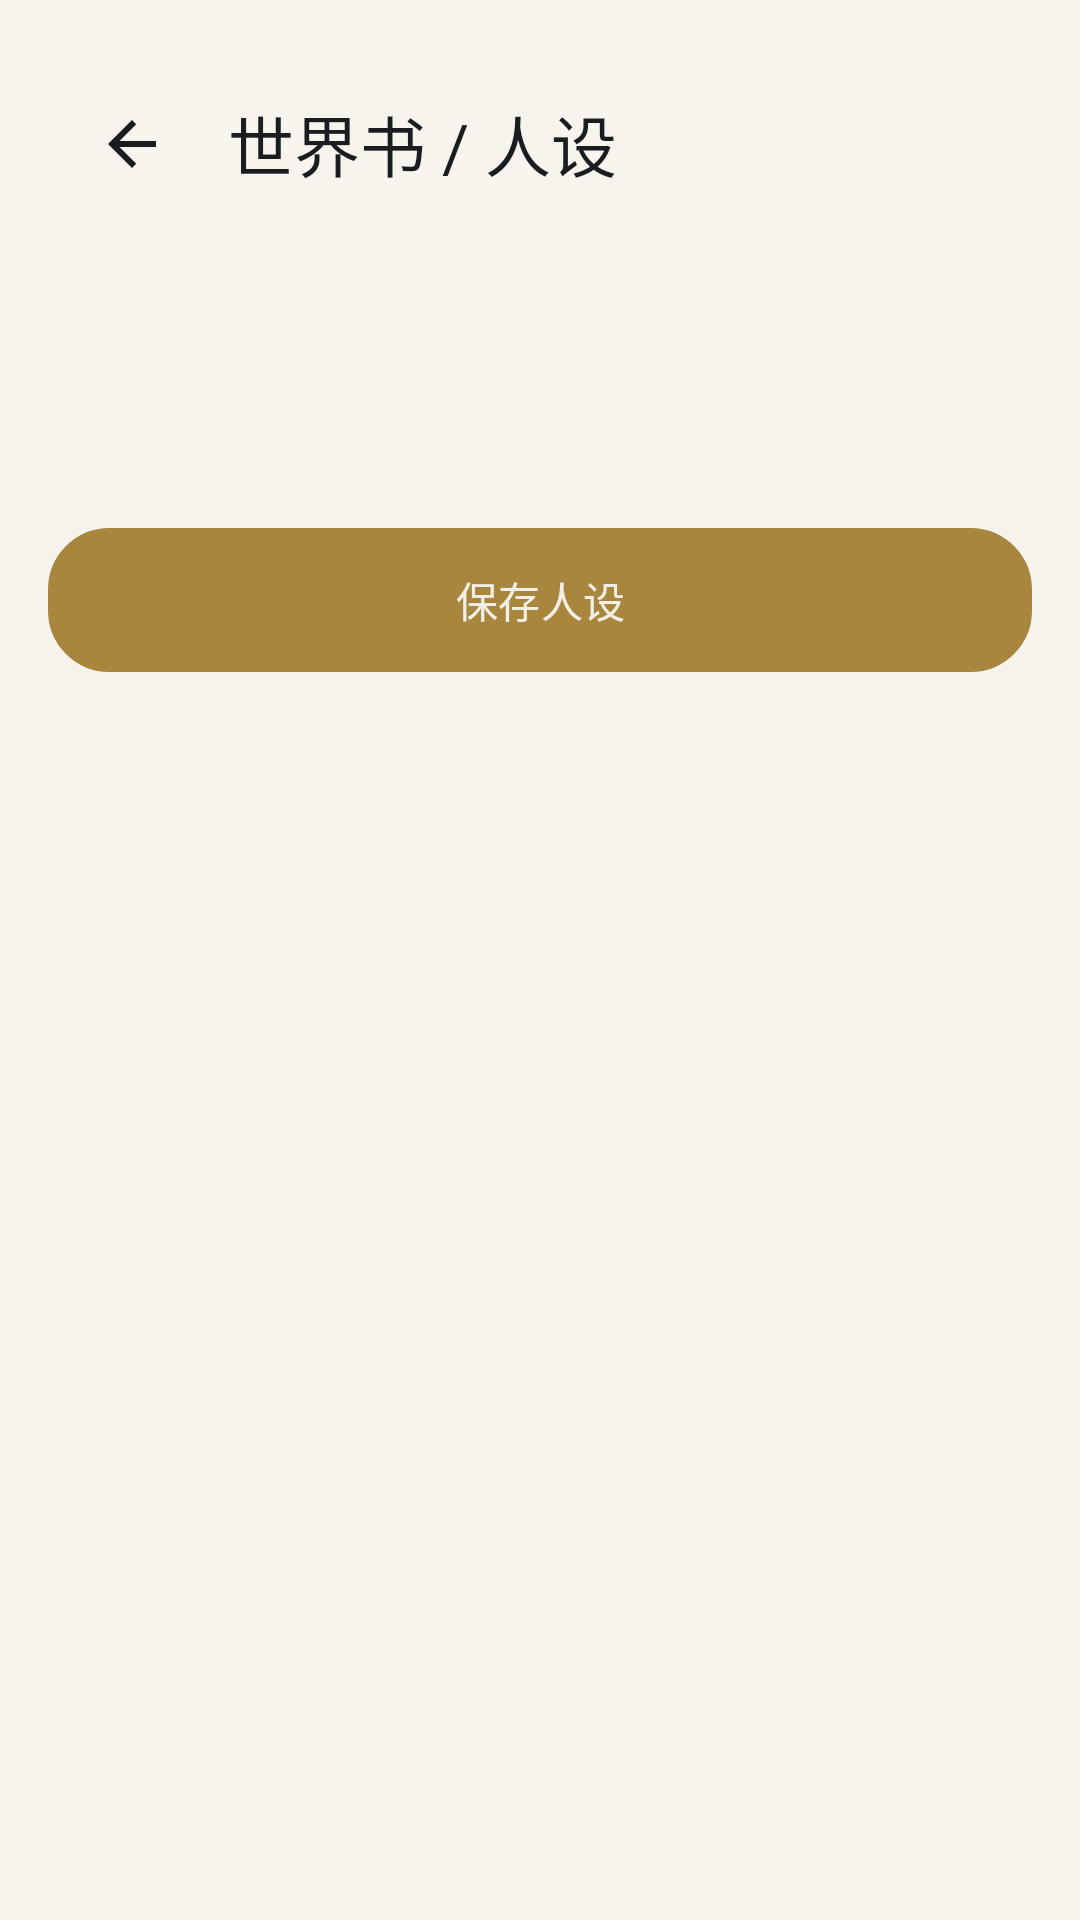

The Android layout XML behind this screen, and the referenced resources:
<!-- AndroidManifest.xml: application theme Theme.SiriusVilla -->
<!-- res/layout/activity_persona.xml -->
<?xml version="1.0" encoding="utf-8"?>
<ScrollView xmlns:android="http://schemas.android.com/apk/res/android"
    xmlns:app="http://schemas.android.com/apk/res-auto"
    android:layout_width="match_parent"
    android:layout_height="match_parent"
    android:background="@color/bg_page">

    <LinearLayout
        android:layout_width="match_parent"
        android:layout_height="wrap_content"
        android:orientation="vertical"
        android:padding="16dp">

        <com.google.android.material.appbar.MaterialToolbar
            android:id="@+id/toolbar"
            android:layout_width="match_parent"
            android:layout_height="?attr/actionBarSize"
            app:navigationIcon="@drawable/ic_back"
            app:title="@string/persona_title"
            app:titleTextColor="@color/text_primary" />

        <com.google.android.material.textfield.TextInputLayout
            style="@style/LiraInput" android:hint="@string/persona_name">
            <com.google.android.material.textfield.TextInputEditText android:id="@+id/et_name" />
        </com.google.android.material.textfield.TextInputLayout>

        <com.google.android.material.textfield.TextInputLayout
            style="@style/LiraInput" android:hint="@string/persona_appearance">
            <com.google.android.material.textfield.TextInputEditText android:id="@+id/et_appearance"
                android:inputType="textMultiLine" android:minLines="2" android:gravity="top" />
        </com.google.android.material.textfield.TextInputLayout>

        <com.google.android.material.textfield.TextInputLayout
            style="@style/LiraInput" android:hint="@string/persona_personality">
            <com.google.android.material.textfield.TextInputEditText android:id="@+id/et_personality"
                android:inputType="textMultiLine" android:minLines="3" android:gravity="top" />
        </com.google.android.material.textfield.TextInputLayout>

        <com.google.android.material.textfield.TextInputLayout
            style="@style/LiraInput" android:hint="@string/persona_background">
            <com.google.android.material.textfield.TextInputEditText android:id="@+id/et_background"
                android:inputType="textMultiLine" android:minLines="4" android:gravity="top" />
        </com.google.android.material.textfield.TextInputLayout>

        <com.google.android.material.textfield.TextInputLayout
            style="@style/LiraInput" android:hint="@string/persona_speech">
            <com.google.android.material.textfield.TextInputEditText android:id="@+id/et_speech"
                android:inputType="textMultiLine" android:minLines="2" android:gravity="top" />
        </com.google.android.material.textfield.TextInputLayout>

        <com.google.android.material.textfield.TextInputLayout
            style="@style/LiraInput" android:hint="@string/persona_system">
            <com.google.android.material.textfield.TextInputEditText android:id="@+id/et_system"
                android:inputType="textMultiLine" android:minLines="5" android:gravity="top" />
        </com.google.android.material.textfield.TextInputLayout>

        <com.google.android.material.button.MaterialButton
            android:id="@+id/btn_save"
            android:layout_width="match_parent"
            android:layout_height="wrap_content"
            android:layout_marginTop="16dp"
            android:background="@drawable/btn_primary"
            android:text="@string/persona_save"
            android:textColor="@color/btn_primary_text" />
    </LinearLayout>
</ScrollView>
<!-- resources referenced by this layout -->
<resources>
  <color name="bg_page">#F7F4ED</color>
  <color name="btn_primary_text">#F3EFE6</color>
  <color name="text_primary">#1A1C20</color>
  <!-- drawable btn_primary (drawable) -->
  <?xml version="1.0" encoding="utf-8"?>
  <shape xmlns:android="http://schemas.android.com/apk/res/android"
      android:shape="rectangle">
      <solid android:color="@color/btn_primary" />
      <stroke android:width="1dp" android:color="@color/gold_stroke" />
      <corners android:radius="20dp" />
  </shape>
  <!-- drawable ic_back (drawable) -->
  <vector xmlns:android="http://schemas.android.com/apk/res/android"
      android:width="24dp" android:height="24dp"
      android:viewportWidth="24" android:viewportHeight="24"
      android:tint="@color/text_primary">
      <path android:fillColor="@android:color/white"
          android:pathData="M20,11H7.83l5.59,-5.59L12,4l-8,8 8,8 1.41,-1.41L7.83,13H20V11z"/>
  </vector>
  <string name="persona_appearance">外貌</string>
  <string name="persona_background">背景故事</string>
  <string name="persona_name">角色名</string>
  <string name="persona_personality">性格</string>
  <string name="persona_save">保存人设</string>
  <string name="persona_speech">说话风格</string>
  <string name="persona_system">System Prompt</string>
  <string name="persona_title">世界书 / 人设</string>
  <style name="LiraInput" parent="Widget.Material3.TextInputLayout.OutlinedBox">
          <item name="android:layout_width">match_parent</item>
          <item name="android:layout_height">wrap_content</item>
          <item name="android:layout_marginVertical">4dp</item>
          <item name="boxStrokeColor">@color/gold_stroke</item>
          <item name="hintTextColor">@color/gold_deep</item>
      </style>
  <style name="Theme.SiriusVilla" parent="Theme.Material3.Light.NoActionBar">
          <item name="colorPrimary">@color/gold_deep</item>
          <item name="colorPrimaryContainer">@color/gold_light</item>
          <item name="colorOnPrimary">@color/text_primary</item>
          <item name="colorSecondary">@color/gold_stroke</item>
          <item name="colorSecondaryContainer">@color/card_bg_soft</item>
          <item name="colorOnSecondary">@color/text_primary</item>
          <item name="colorSurface">@color/bg_page</item>
          <item name="colorOnSurface">@color/text_primary</item>
          <item name="colorSurfaceVariant">@color/card_bg_soft</item>
          <item name="colorOnSurfaceVariant">@color/text_secondary</item>
          <item name="android:statusBarColor">@color/bg_page</item>
          <item name="android:navigationBarColor">@color/navigation_bar</item>
          <item name="android:windowLightStatusBar">true</item>
          <item name="android:windowBackground">@color/bg_page</item>
      </style>
  <color name="btn_primary">#1A1C20</color>
  <color name="gold_stroke">#C8A96A</color>
  <color name="gold_deep">#A8863E</color>
  <color name="gold_light">#E8D5A8</color>
  <color name="card_bg_soft">#FAF7F0</color>
  <color name="text_secondary">#6B6357</color>
  <color name="navigation_bar">#F7F4ED</color>
</resources>
